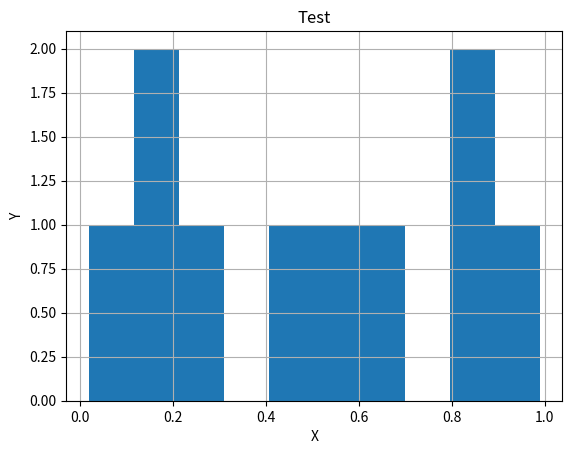

Python code for this plot: (Note: this script raises an exception after producing the figure.)
# -*- coding:utf-8 -*-

import numpy as np
import matplotlib.pyplot as plt

y = np.array([0.02, 0.12, 0.19, 0.27, 0.42, 0.51, 0.64, 0.84, 0.88, 0.99])
x = [elm for elm in y]

plt.title("Test")
plt.grid(True)
plt.xlabel('X')
plt.ylabel('Y')

plt.hist(x, normed=1, alpha=0.75, align='mid')
plt.show()
plt.savefig("image.png")

